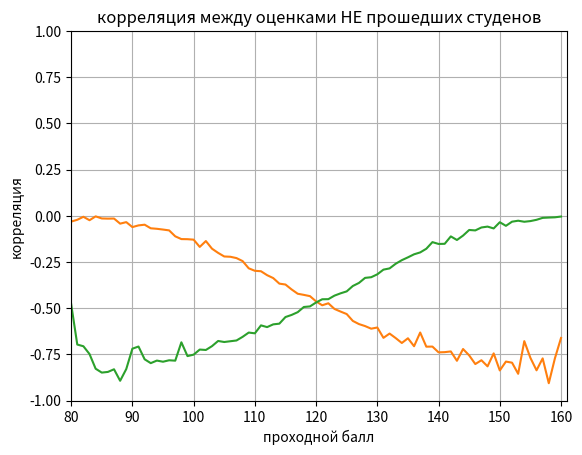

Source code (Python):
import random
from matplotlib import pyplot as plt
from scipy import stats
import numpy as np

random.seed(10)


def random_pupil() -> tuple[int, int]:
    return round(random.normalvariate(60, 10)), round(random.normalvariate(60, 10))


succeeded_count_list: list[int] = list()
succeeded_correlations: list[float] = list()
failed_correlations: list[float] = list()

for n in range(80, 160 + 1):
    pupils_count = 10 ** 4
    pupils_list: list[tuple[int, int]] = [random_pupil() for _ in range(pupils_count)]

    succeeded_pupils = list(filter(lambda x: (x[0] + x[1]) >= n, pupils_list))
    failed_pupils = list(filter(lambda x: (x[0] + x[1]) < n, pupils_list))

    succeeded_count_list.append(len(succeeded_pupils))

    def correlation(arr_2d: list[tuple[int, int]]):
        arr = np.array(arr_2d)
        x, y = arr.transpose()

        return stats.pearsonr(x, y)[0]

    # --- correlation calculation in `succeeded pupils` ---
    succeeded_correlations.append(correlation(succeeded_pupils))

    # --- correlation calculation in `failed pupils` ---
    failed_correlations.append(correlation(failed_pupils))


def graph1(values, y_bounds=None, title=None, xlabel=None, ylabel=None):
    x_start = 80
    x_end = x_start + len(values)

    x_coords = [i for i in range(x_start, x_end)]

    if not y_bounds:
        y_bottom = 0
        y_top = max(values)
    else:
        y_bottom, y_top = y_bounds

    plt.grid()
    plt.rcParams["figure.autolayout"] = True
    plt.xlim(x_start, x_end)
    plt.ylim(y_bottom, y_top)

    plt.plot(x_coords, values)

    plt.title(title)
    plt.xlabel(xlabel)
    plt.ylabel(ylabel)
    plt.show()


graph1(
    succeeded_count_list,
    title='число прошедших в УШЭ в зависимости от n',
    xlabel='проходной балл (n)',
    ylabel="количество прошедших"
)

graph1(
    succeeded_correlations, [-1, 1],
    title="корреляция между оценками прошедших студенов",
    xlabel="проходной балл",
    ylabel="корреляция"
)


graph1(
    failed_correlations, [-1, 1],
    title="корреляция между оценками НЕ прошедших студенов",
    xlabel="проходной балл",
    ylabel="корреляция"
)
